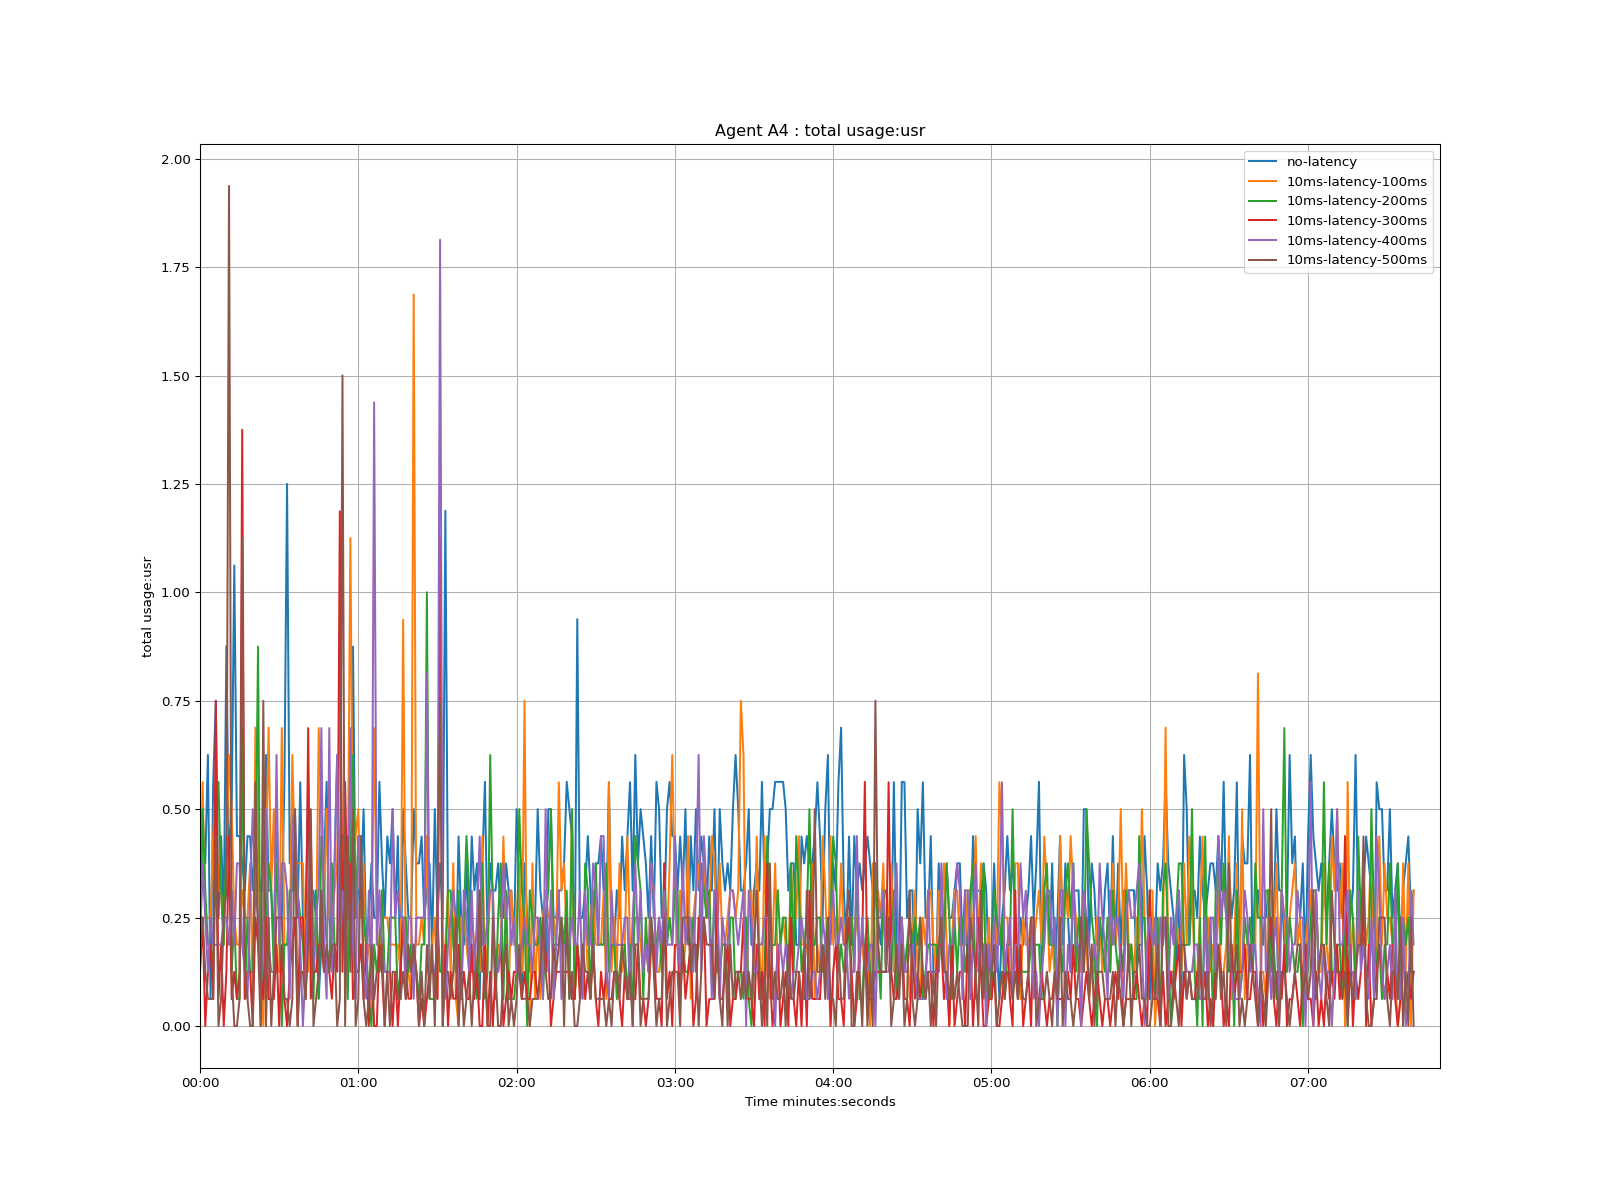

The data file committed next to this chart (first rows):
time, no-latency, 10ms-latency-100ms, 10ms-latency-200ms, 10ms-latency-300ms, 10ms-latency-400ms, 10ms-latency-500ms
1970-01-01 00:00:00, 0.25, 0.25, 0.125, 0.125, 0.188, 0.25
1970-01-01 00:00:01, 0.375, 0.562, 0.5, 0.25, 0.375, 0.25
1970-01-01 00:00:02, 0.375, 0.25, 0.312, 0.0, 0.25, 0.125
1970-01-01 00:00:03, 0.625, 0.25, 0.187, 0.125, 0.125, 0.063
1970-01-01 00:00:04, 0.062, 0.25, 0.188, 0.187, 0.25, 0.062
1970-01-01 00:00:05, 0.562, 0.438, 0.125, 0.062, 0.188, 0.063
1970-01-01 00:00:06, 0.75, 0.562, 0.562, 0.75, 0.187, 0.437
1970-01-01 00:00:07, 0.25, 0.312, 0.563, 0.063, 0.188, 0.0
1970-01-01 00:00:08, 0.438, 0.312, 0.312, 0.187, 0.187, 0.063
1970-01-01 00:00:09, 0.25, 0.187, 0.188, 0.0, 0.25, 0.25
1970-01-01 00:00:10, 0.876, 0.375, 0.437, 0.125, 0.25, 0.312
1970-01-01 00:00:11, 0.375, 0.625, 0.375, 0.438, 0.187, 1.937
1970-01-01 00:00:12, 0.5, 0.5, 0.125, 0.062, 0.313, 0.125
1970-01-01 00:00:13, 1.062, 0.25, 0.25, 0.125, 0.187, 0.0
1970-01-01 00:00:14, 0.438, 0.188, 0.062, 0.063, 0.375, 0.0
1970-01-01 00:00:15, 0.438, 0.187, 0.063, 0.125, 0.375, 0.062
1970-01-01 00:00:16, 0.375, 0.313, 0.688, 1.375, 0.187, 1.125
1970-01-01 00:00:17, 0.313, 0.25, 0.062, 0.063, 0.125, 0.125
1970-01-01 00:00:18, 0.438, 0.25, 0.25, 0.125, 0.063, 0.063
1970-01-01 00:00:19, 0.437, 0.375, 0.125, 0.125, 0.312, 0.0
1970-01-01 00:00:20, 0.313, 0.062, 0.125, 0.0, 0.5, 0.0
1970-01-01 00:00:21, 0.437, 0.688, 0.312, 0.25, 0.312, 0.562
1970-01-01 00:00:22, 0.375, 0.438, 0.875, 0.187, 0.25, 0.188
1970-01-01 00:00:23, 0.312, 0.125, 0.0, 0.125, 0.062, 0.0
1970-01-01 00:00:24, 0.313, 0.0, 0.25, 0.062, 0.25, 0.75
1970-01-01 00:00:25, 0.625, 0.375, 0.25, 0.25, 0.5, 0.0
1970-01-01 00:00:26, 0.312, 0.688, 0.375, 0.062, 0.188, 0.25
1970-01-01 00:00:27, 0.313, 0.312, 0.313, 0.062, 0.125, 0.0
1970-01-01 00:00:28, 0.187, 0.5, 0.125, 0.062, 0.125, 0.125
1970-01-01 00:00:29, 0.5, 0.125, 0.375, 0.187, 0.625, 0.25
1970-01-01 00:00:30, 0.25, 0.125, 0.25, 0.0, 0.188, 0.25
1970-01-01 00:00:31, 0.25, 0.687, 0.0, 0.187, 0.375, 0.25
1970-01-01 00:00:32, 0.563, 0.188, 0.188, 0.063, 0.375, 0.063
1970-01-01 00:00:33, 1.25, 0.187, 0.187, 0.0, 0.312, 0.062
1970-01-01 00:00:34, 0.375, 0.188, 0.313, 0.125, 0.063, 0.0
1970-01-01 00:00:35, 0.5, 0.625, 0.312, 0.187, 0.438, 0.063
1970-01-01 00:00:36, 0.437, 0.375, 0.438, 0.25, 0.5, 0.5
1970-01-01 00:00:37, 0.25, 0.375, 0.312, 0.0, 0.313, 0.0
1970-01-01 00:00:38, 0.562, 0.375, 0.25, 0.25, 0.187, 0.125
1970-01-01 00:00:39, 0.25, 0.375, 0.188, 0.25, 0.0, 0.125
1970-01-01 00:00:40, 0.25, 0.125, 0.062, 0.062, 0.125, 0.062
1970-01-01 00:00:41, 0.562, 0.125, 0.25, 0.687, 0.312, 0.187
1970-01-01 00:00:42, 0.188, 0.438, 0.188, 0.063, 0.375, 0.5
1970-01-01 00:00:43, 0.312, 0.188, 0.062, 0.125, 0.125, 0.0
1970-01-01 00:00:44, 0.25, 0.187, 0.313, 0.125, 0.25, 0.063
1970-01-01 00:00:45, 0.063, 0.687, 0.063, 0.188, 0.312, 0.125
1970-01-01 00:00:46, 0.187, 0.5, 0.437, 0.188, 0.687, 0.312
1970-01-01 00:00:47, 0.375, 0.25, 0.313, 0.125, 0.188, 0.125
1970-01-01 00:00:48, 0.563, 0.5, 0.188, 0.125, 0.063, 0.188
1970-01-01 00:00:49, 0.25, 0.25, 0.125, 0.125, 0.687, 0.125
1970-01-01 00:00:50, 0.188, 0.25, 0.375, 0.063, 0.125, 0.187
1970-01-01 00:00:51, 0.375, 0.312, 0.188, 0.187, 0.375, 0.188
1970-01-01 00:00:52, 0.625, 0.375, 0.187, 0.125, 0.625, 0.0
1970-01-01 00:00:53, 0.25, 0.812, 0.375, 1.187, 0.125, 0.062
1970-01-01 00:00:54, 0.188, 0.313, 0.438, 0.125, 0.312, 1.5
1970-01-01 00:00:55, 0.187, 0.125, 0.438, 0.563, 0.25, 0.0
1970-01-01 00:00:56, 0.438, 0.313, 0.062, 0.25, 0.25, 0.437
1970-01-01 00:00:57, 0.25, 1.125, 0.375, 0.375, 0.687, 0.125
1970-01-01 00:00:58, 0.875, 0.312, 0.625, 0.062, 0.188, 0.5
1970-01-01 00:00:59, 0.25, 0.437, 0.25, 0.125, 0.062, 0.0
... 401 more rows
